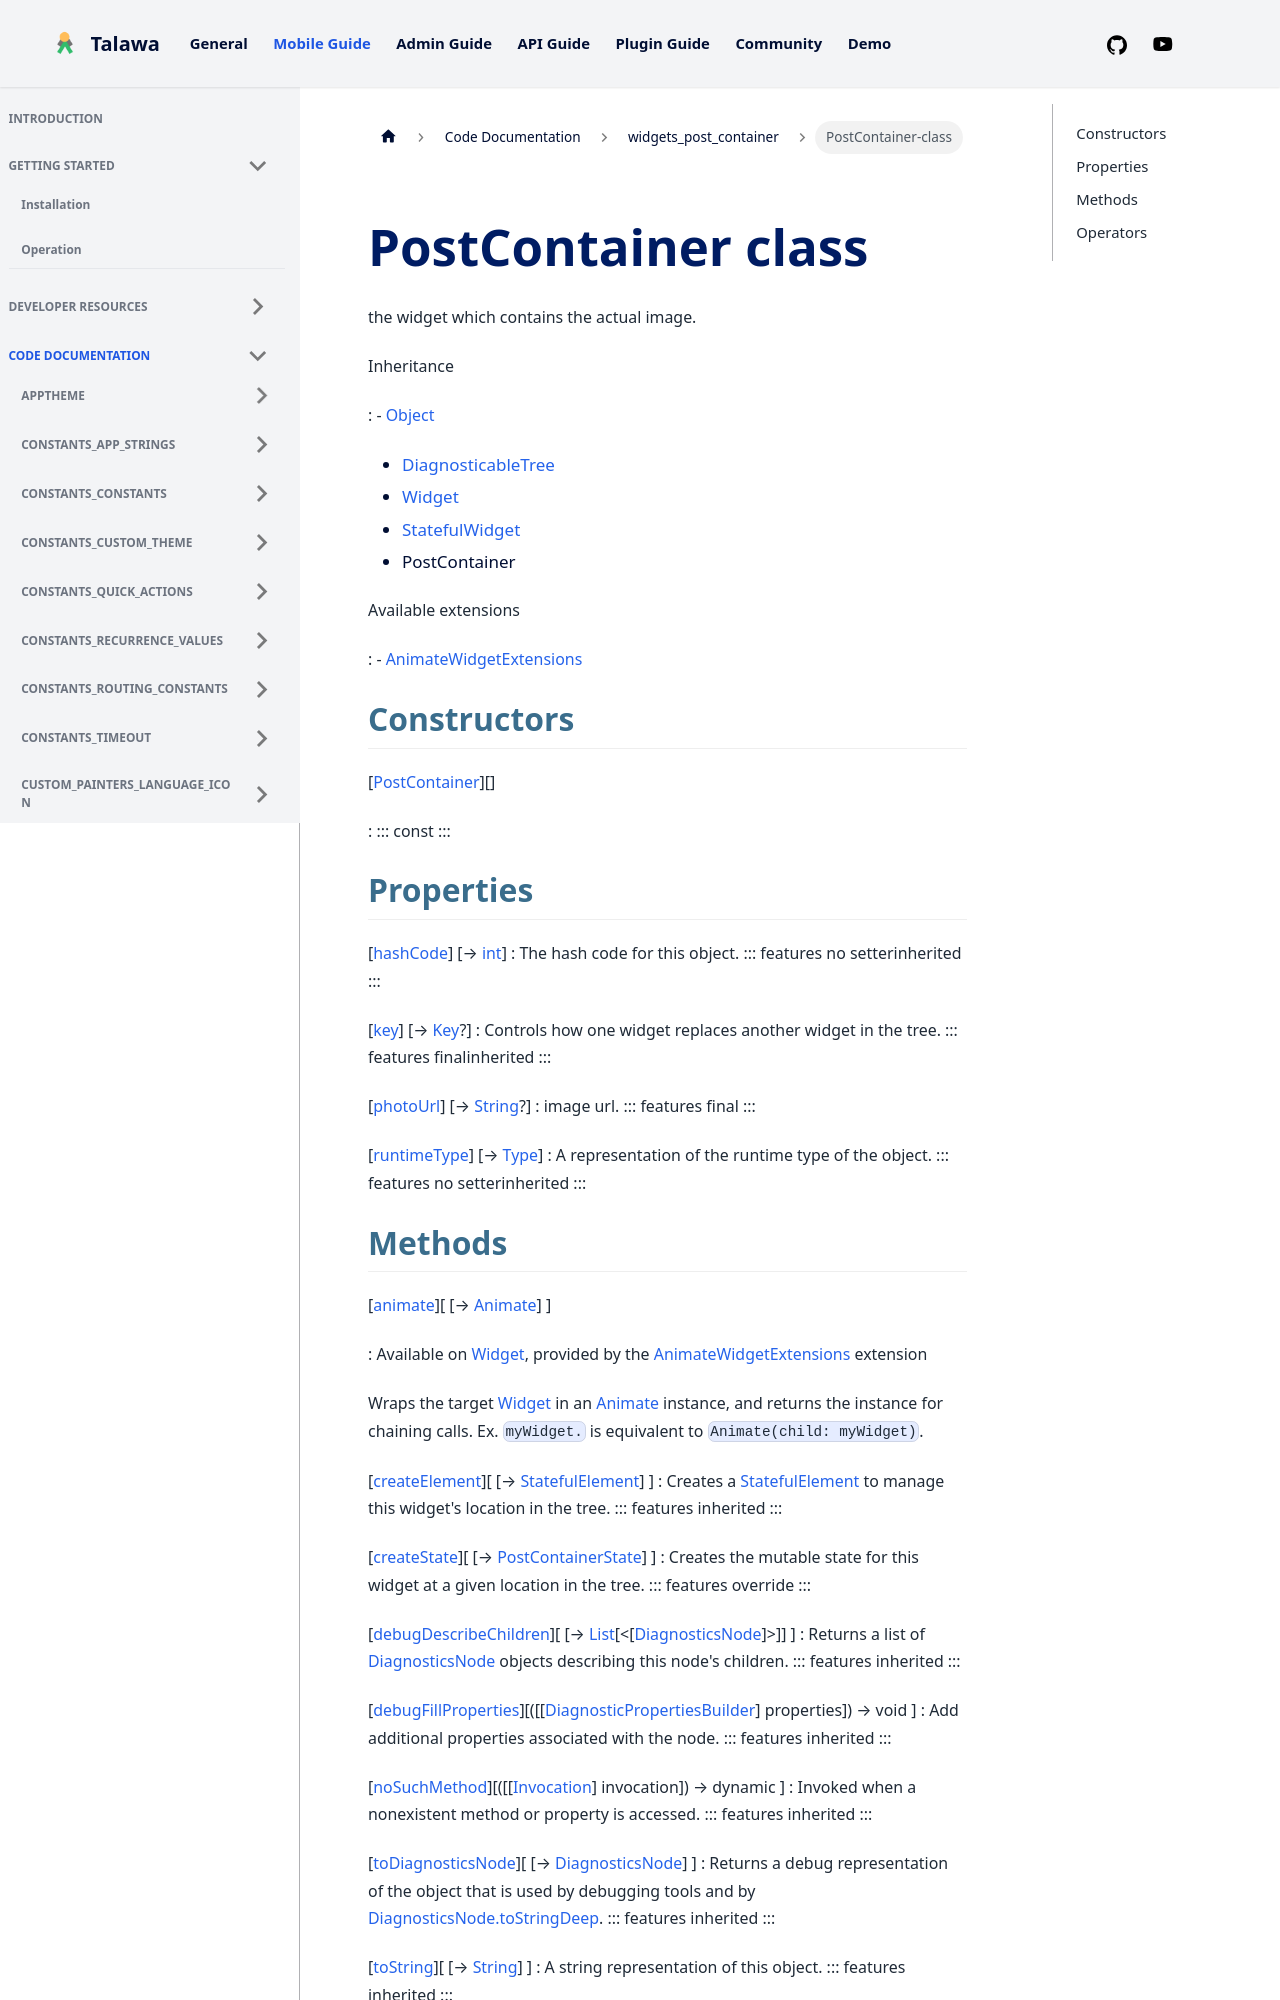

repository: PalisadoesFoundation/talawa · page: docs/auto-docs/widgets_post_container/PostContainer-class/index.html · generator: docusaurus


<div>

# PostContainer class

</div>


the widget which contains the actual image.




Inheritance

:   -   [Object](https://api.flutter.dev/flutter/dart-core/Object-class.html)
    -   [DiagnosticableTree](https://api.flutter.dev/flutter/foundation/DiagnosticableTree-class.html)
    -   [Widget](https://api.flutter.dev/flutter/widgets/Widget-class.html)
    -   [StatefulWidget](https://api.flutter.dev/flutter/widgets/StatefulWidget-class.html)
    -   PostContainer

Available extensions

:   -   [AnimateWidgetExtensions](https://pub.dev/documentation/flutter_animate/4.5.0/flutter_animate/AnimateWidgetExtensions.html)



## Constructors

[[PostContainer](../widgets_post_container/PostContainer/PostContainer.md)][]

:   ::: 
    const
    :::



## Properties

[[hashCode](https://api.flutter.dev/flutter/widgets/Widget/hashCode.html)] [→ [int](https://api.flutter.dev/flutter/dart-core/int-class.html)]
:   The hash code for this object.
    ::: features
    no setterinherited
    :::

[[key](https://api.flutter.dev/flutter/widgets/Widget/key.html)] [→ [Key](https://api.flutter.dev/flutter/foundation/Key-class.html)?]
:   Controls how one widget replaces another widget in the tree.
    ::: features
    finalinherited
    :::

[[photoUrl](../widgets_post_container/PostContainer/photoUrl.md)] [→ [String](https://api.flutter.dev/flutter/dart-core/String-class.html)?]
:   image url.
    ::: features
    final
    :::

[[runtimeType](https://api.flutter.dev/flutter/dart-core/Object/runtimeType.html)] [→ [Type](https://api.flutter.dev/flutter/dart-core/Type-class.html)]
:   A representation of the runtime type of the object.
    ::: features
    no setterinherited
    :::
